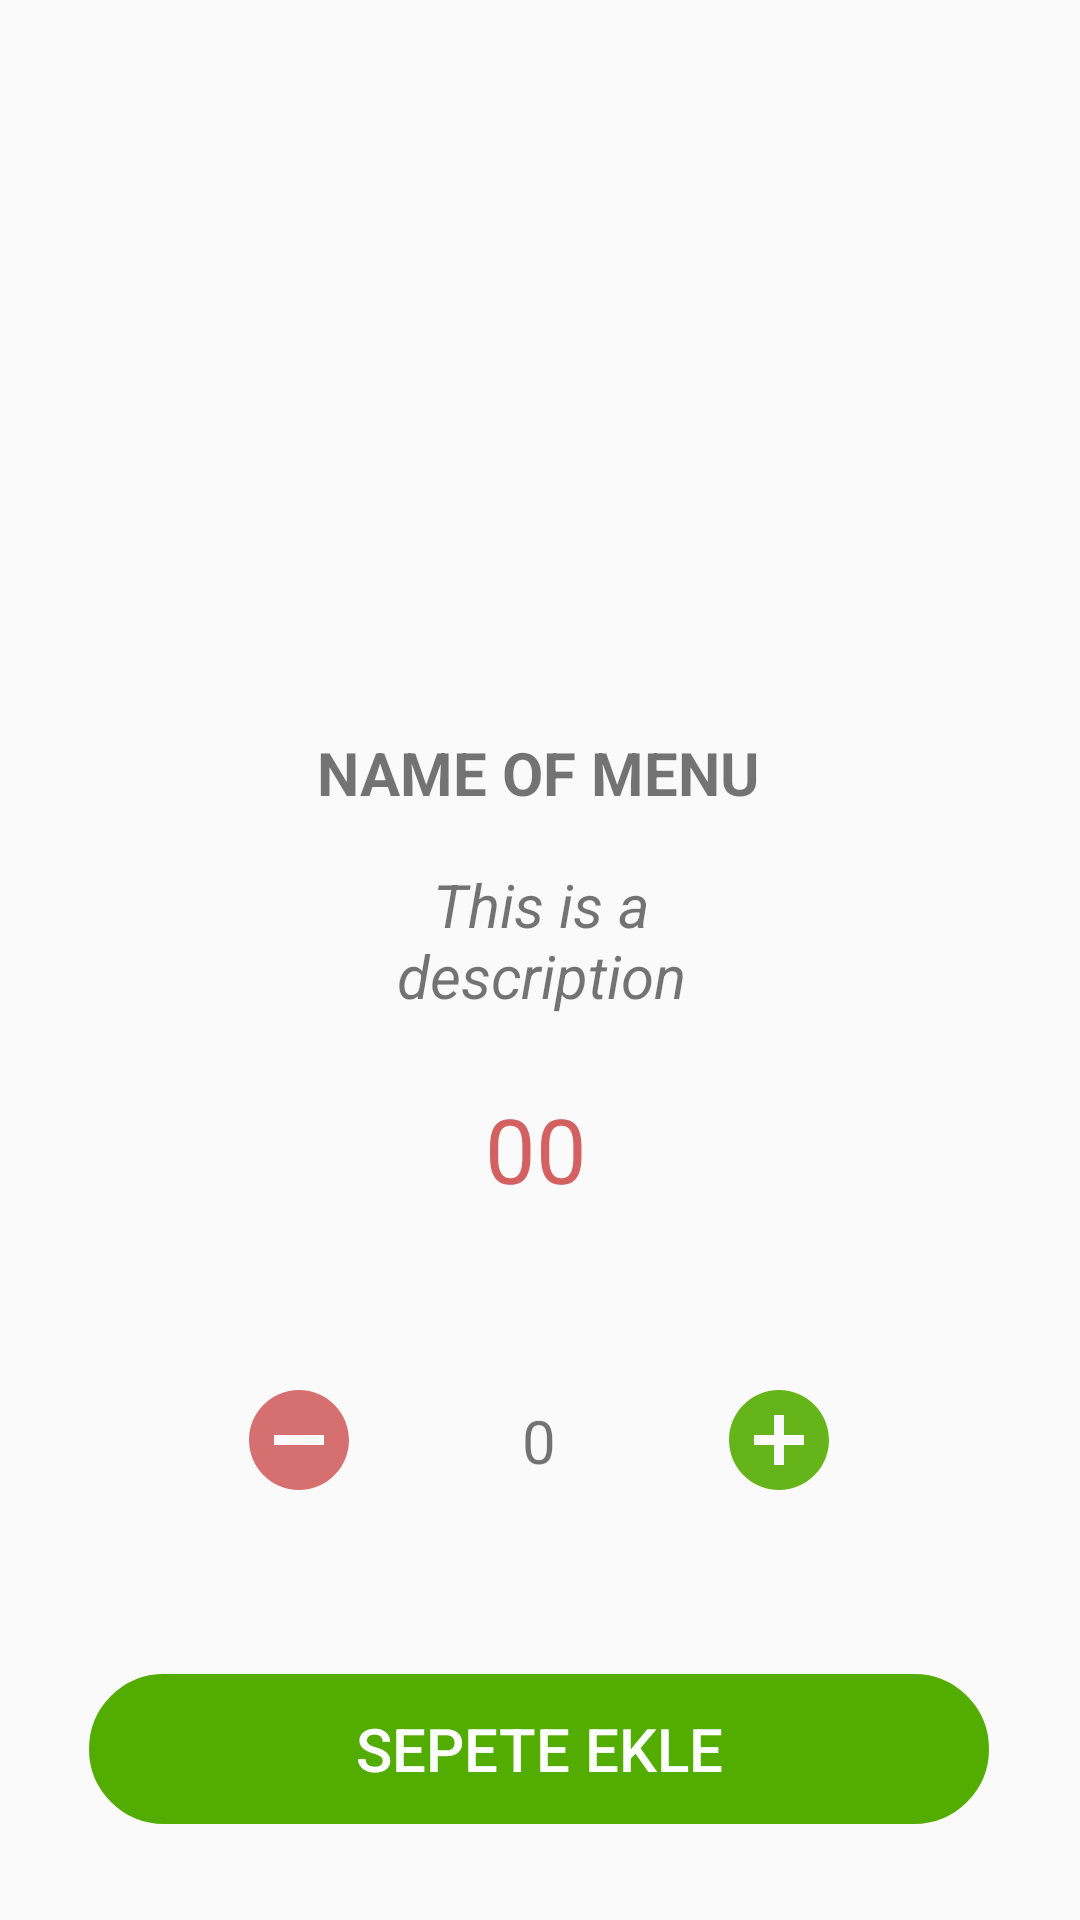

This screen was rendered from an Android layout file. Write that file and the resources it references.
<!-- AndroidManifest.xml: application theme AppTheme -->
<!-- res/layout/activity_add.xml -->
<?xml version="1.0" encoding="utf-8"?>
<androidx.constraintlayout.widget.ConstraintLayout xmlns:android="http://schemas.android.com/apk/res/android"
    xmlns:app="http://schemas.android.com/apk/res-auto"
    xmlns:tools="http://schemas.android.com/tools"
    android:layout_width="match_parent"
    android:layout_height="match_parent"
    tools:context="orderprojectexpress.prototype.Express.Activity.AddActivity">

    <ImageView
        android:id="@+id/photo"
        android:layout_width="200dp"
        android:layout_height="200dp"
        android:layout_marginStart="80dp"
        android:layout_marginTop="28dp"
        app:layout_constraintEnd_toEndOf="parent"
        app:layout_constraintHorizontal_bias="0.19"
        app:layout_constraintStart_toStartOf="parent"
        app:layout_constraintTop_toTopOf="parent">
    </ImageView>

    <TextView
        android:id="@+id/name"
        android:layout_width="wrap_content"
        android:layout_height="wrap_content"
        android:layout_marginTop="244dp"
        android:gravity="end"
        android:maxWidth="200dp"
        android:text="NAME OF MENU"
        android:textSize="20sp"
        android:textStyle="bold"
        app:layout_constraintEnd_toEndOf="parent"
        app:layout_constraintHorizontal_bias="0.496"
        app:layout_constraintStart_toStartOf="parent"
        app:layout_constraintTop_toTopOf="parent">
    </TextView>

    <TextView
        android:id="@+id/price"
        android:layout_width="wrap_content"
        android:layout_height="wrap_content"
        android:layout_marginTop="24dp"
        android:text="00"
        android:gravity="center"
        android:textColor="@color/red"
        android:textSize="30sp"
        app:layout_constraintEnd_toEndOf="parent"
        app:layout_constraintHorizontal_bias="0.496"
        app:layout_constraintStart_toStartOf="parent"
        app:layout_constraintTop_toBottomOf="@+id/description" />

    <TextView
        android:id="@+id/description"
        android:layout_width="wrap_content"
        android:layout_height="wrap_content"
        android:layout_marginTop="288dp"
        android:gravity="center"
        android:maxWidth="150dp"
        android:text="This is a description"
        android:textSize="20sp"
        android:textStyle="italic"
        app:layout_constraintEnd_toEndOf="parent"
        app:layout_constraintHorizontal_bias="0.501"
        app:layout_constraintStart_toStartOf="parent"
        app:layout_constraintTop_toTopOf="parent" />

    <androidx.constraintlayout.widget.ConstraintLayout
        android:layout_width="200dp"
        android:layout_height="40dp"
        android:layout_marginTop="460dp"
        android:foregroundGravity="center"
        app:layout_constraintEnd_toEndOf="parent"
        app:layout_constraintHorizontal_bias="0.497"
        app:layout_constraintStart_toStartOf="parent"
        app:layout_constraintTop_toTopOf="parent">

        <ImageView
            android:id="@+id/more"
            android:layout_width="40dp"
            android:layout_height="40dp"
            android:background="@drawable/ic_add_circle_black_24dp"
            android:backgroundTint="@color/green"
            app:layout_constraintEnd_toEndOf="parent"
            app:layout_constraintTop_toTopOf="parent" />

        <ImageView
            android:id="@+id/less"
            android:layout_width="40dp"
            android:layout_height="40dp"
            android:background="@drawable/ic_remove_circle_black_24dp"
            android:backgroundTint="@color/red"
            app:layout_constraintStart_toStartOf="parent"
            app:layout_constraintTop_toTopOf="parent" />

        <TextView
            android:id="@+id/number"
            android:layout_width="wrap_content"
            android:layout_height="wrap_content"
            android:gravity="center"
            android:text="0"
            android:textSize="20sp"
            app:layout_constraintBottom_toBottomOf="parent"
            app:layout_constraintEnd_toEndOf="parent"
            app:layout_constraintStart_toStartOf="parent"
            app:layout_constraintTop_toTopOf="parent" />

    </androidx.constraintlayout.widget.ConstraintLayout>

    <Button
        android:id="@+id/button_approve"
        android:layout_width="300dp"
        android:layout_height="50dp"
        android:layout_marginBottom="32dp"
        android:background="@drawable/button_rounded"
        android:backgroundTint="@color/green"
        android:text="SEPETE EKLE"
        android:textColor="@android:color/white"
        android:textSize="20sp"
        app:layout_constraintBottom_toBottomOf="parent"
        app:layout_constraintEnd_toEndOf="parent"
        app:layout_constraintHorizontal_bias="0.495"
        app:layout_constraintStart_toStartOf="parent">
    </Button>


</androidx.constraintlayout.widget.ConstraintLayout>
<!-- resources referenced by this layout -->
<resources>
  <color name="green">#53AC00</color>
  <color name="red">#B4C22121</color>
  <!-- drawable button_rounded (drawable) -->
  <?xml version="1.0" encoding="utf-8"?>
  <shape xmlns:android="http://schemas.android.com/apk/res/android"
      android:shape="rectangle">
  
      <stroke android:color="@android:color/white" android:width="2dp">
      </stroke>
  
      <corners android:radius="50dp">
  
      </corners>
  
      <padding android:left="10dp"
          android:right="10dp">
      </padding>
  
  
  </shape>
  <!-- drawable ic_add_circle_black_24dp (drawable) -->
  <vector android:alpha="0.9" android:height="24dp"
      android:viewportHeight="24" android:viewportWidth="24"
      android:width="24dp" xmlns:android="http://schemas.android.com/apk/res/android">
      <path android:fillColor="#000000" android:pathData="M12,2C6.48,2 2,6.48 2,12s4.48,10 10,10 10,-4.48 10,-10S17.52,2 12,2zM17,13h-4v4h-2v-4L7,13v-2h4L11,7h2v4h4v2z"/>
  </vector>
  <!-- drawable ic_remove_circle_black_24dp (drawable) -->
  <vector android:alpha="0.9" android:height="24dp"
      android:viewportHeight="24" android:viewportWidth="24"
      android:width="24dp" xmlns:android="http://schemas.android.com/apk/res/android">
      <path android:fillColor="#000000" android:pathData="M12,2C6.48,2 2,6.48 2,12s4.48,10 10,10 10,-4.48 10,-10S17.52,2 12,2zM17,13L7,13v-2h10v2z"/>
  </vector>
  <style name="AppTheme" parent="Theme.AppCompat.Light.NoActionBar">
          
          <item name="colorPrimary">#4287f5</item>
          <item name="colorPrimaryDark">#4287f5</item>
          <item name="colorAccent">#4287f5</item>
      </style>
</resources>
